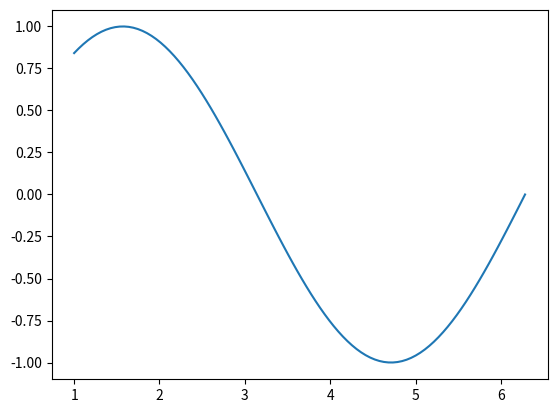

Reproduce this figure in Python.

import math
import matplotlib.pyplot as plt
import numpy as np

a = np.linspace(1,2*math.pi,100)
b = np.sin(a)

plt.plot(a,b)
plt.show()

